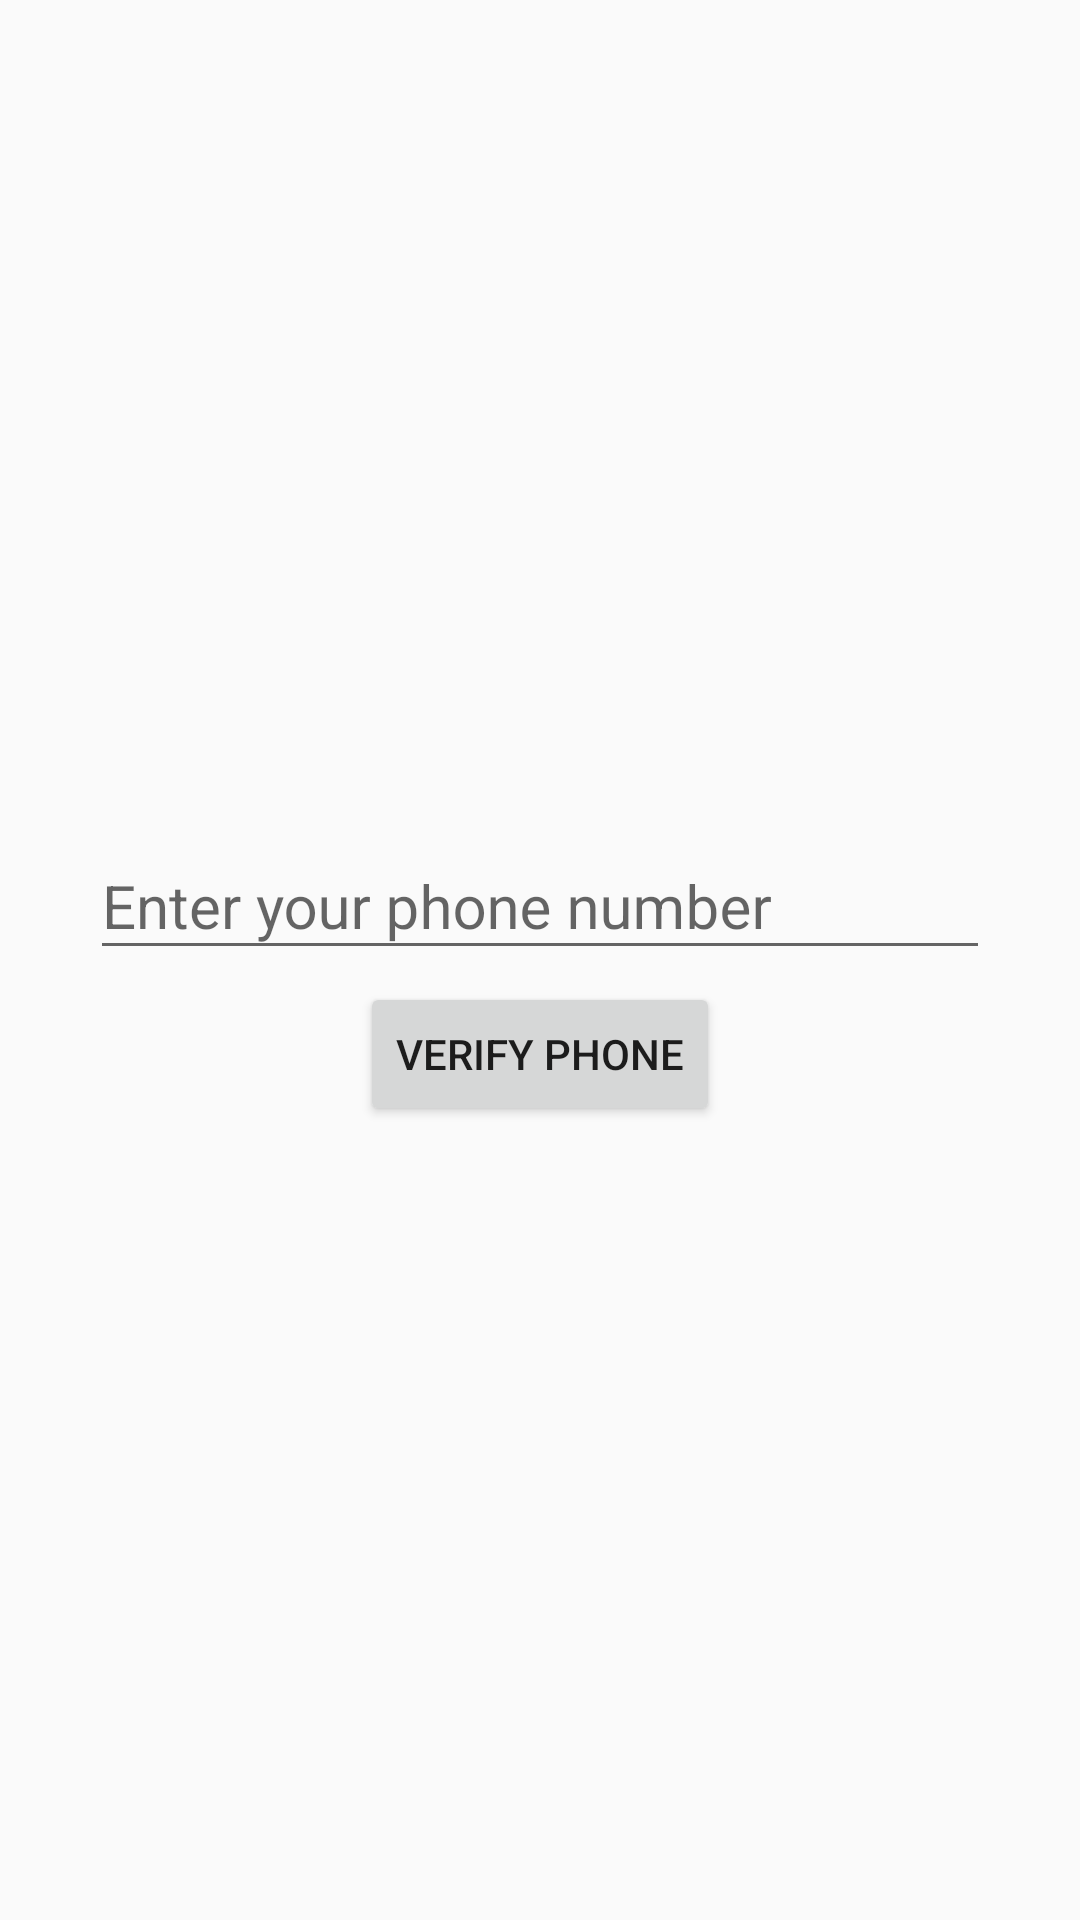

Layout XML and referenced resources for this Android screen:
<!-- AndroidManifest.xml: application theme AppTheme -->
<!-- res/layout/verification_fragment.xml -->
<?xml version="1.0" encoding="utf-8"?>
<LinearLayout xmlns:android="http://schemas.android.com/apk/res/android"
android:orientation="vertical" android:layout_width="match_parent"
android:layout_height="match_parent"
android:gravity="center">

<android.support.design.widget.TextInputLayout
    android:layout_width="300dp"
    android:layout_height="wrap_content"
    android:layout_margin="4dp"
    android:id="@+id/numberWrapper">
    <android.support.design.widget.TextInputEditText
        android:id="@+id/number"
        android:textSize="20dp"
        android:layout_width="match_parent"
        android:layout_height="wrap_content"
        android:inputType="phone"
        android:hint="Enter your phone number"/>
</android.support.design.widget.TextInputLayout>

<Button
    android:id="@+id/button"
    android:layout_width="wrap_content"
    android:layout_height="wrap_content"
    android:text="Verify phone"/>
</LinearLayout>
<!-- resources referenced by this layout -->
<resources>
  <style name="AppTheme" parent="Theme.AppCompat.Light.DarkActionBar">
          
          <item name="colorPrimary">@color/brightYellow</item>
          <item name="colorPrimaryDark">@color/darkYellow</item>
          <item name="colorAccent">@color/colorAccent</item>
      </style>
  <color name="brightYellow">#f4e937</color>
  <color name="darkYellow">#aaa770</color>
  <color name="colorAccent">#FF4081</color>
</resources>
